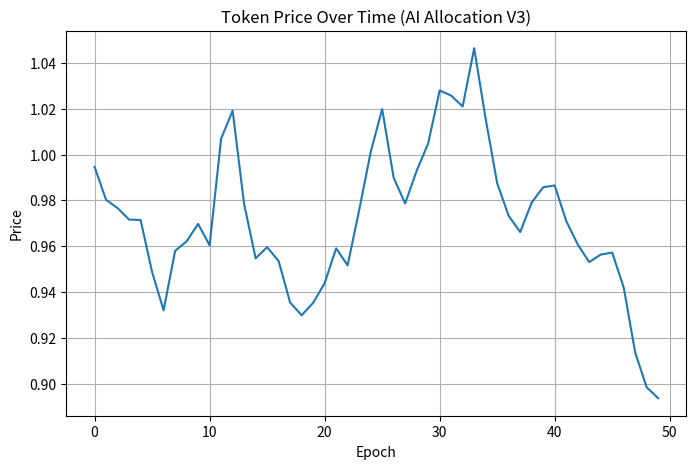
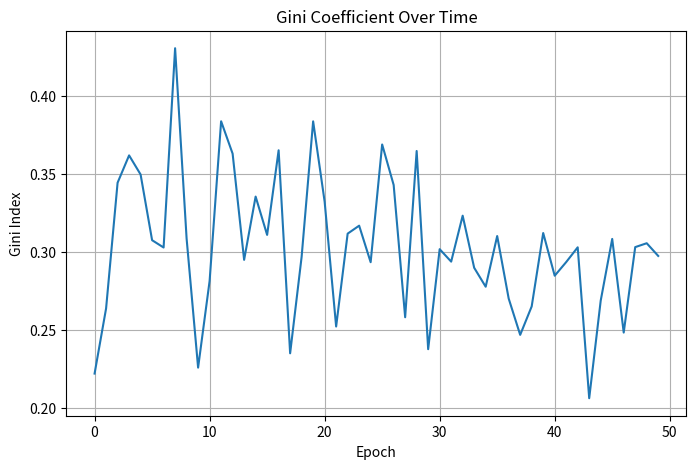
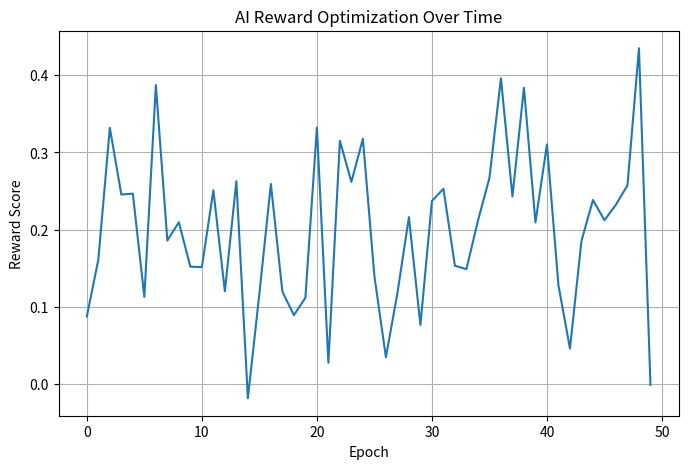
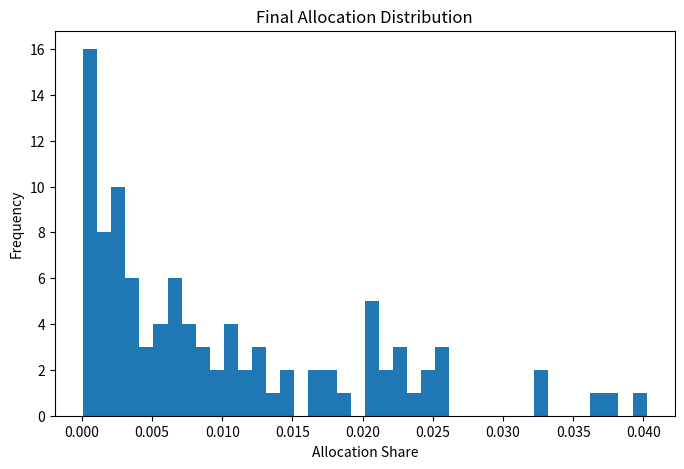

Recreate these plots in Python, in order.
import numpy as np
import matplotlib.pyplot as plt
import os

# =========================
# SETUP OUTPUT FOLDER
# =========================
OUTPUT_DIR = "simulation_outputs"
os.makedirs(OUTPUT_DIR, exist_ok=True)

# =========================
# SAMPLE DATA (replace with your simulation result)
# =========================
# (Kalau sudah punya hasil dari V3, langsung replace variabel ini)
epochs = 50
price_hist = np.cumprod(1 + np.random.normal(0, 0.02, epochs))  # simulasi harga
gini_hist = np.clip(np.random.normal(0.3, 0.05, epochs), 0, 1)
reward_hist = np.random.normal(0.2, 0.1, epochs)

# =========================
# STYLE (clean publication)
# =========================
plt.rcParams.update({
    "figure.figsize": (8, 5),
    "font.size": 10,
})

# =========================
# 1. PRICE CHART
# =========================
plt.figure()
plt.plot(price_hist)
plt.title("Token Price Over Time (AI Allocation V3)")
plt.xlabel("Epoch")
plt.ylabel("Price")
plt.grid()

price_path = os.path.join(OUTPUT_DIR, "price_evolution.png")
plt.savefig(price_path, dpi=300, bbox_inches="tight")
plt.close()

# =========================
# 2. GINI (FAIRNESS)
# =========================
plt.figure()
plt.plot(gini_hist)
plt.title("Gini Coefficient Over Time")
plt.xlabel("Epoch")
plt.ylabel("Gini Index")
plt.grid()

gini_path = os.path.join(OUTPUT_DIR, "gini_fairness.png")
plt.savefig(gini_path, dpi=300, bbox_inches="tight")
plt.close()

# =========================
# 3. RL REWARD
# =========================
plt.figure()
plt.plot(reward_hist)
plt.title("AI Reward Optimization Over Time")
plt.xlabel("Epoch")
plt.ylabel("Reward Score")
plt.grid()

reward_path = os.path.join(OUTPUT_DIR, "ai_reward.png")
plt.savefig(reward_path, dpi=300, bbox_inches="tight")
plt.close()

# =========================
# 4. DISTRIBUTION (FINAL)
# =========================
final_alloc = np.random.dirichlet(np.ones(100), size=1)[0]

plt.figure()
plt.hist(final_alloc, bins=40)
plt.title("Final Allocation Distribution")
plt.xlabel("Allocation Share")
plt.ylabel("Frequency")

dist_path = os.path.join(OUTPUT_DIR, "allocation_distribution.png")
plt.savefig(dist_path, dpi=300, bbox_inches="tight")
plt.close()

# =========================
# OUTPUT INFO
# =========================
print("=== EXPORT SUCCESS ===")
print(f"Saved:")
print(f"- {price_path}")
print(f"- {gini_path}")
print(f"- {reward_path}")
print(f"- {dist_path}")
